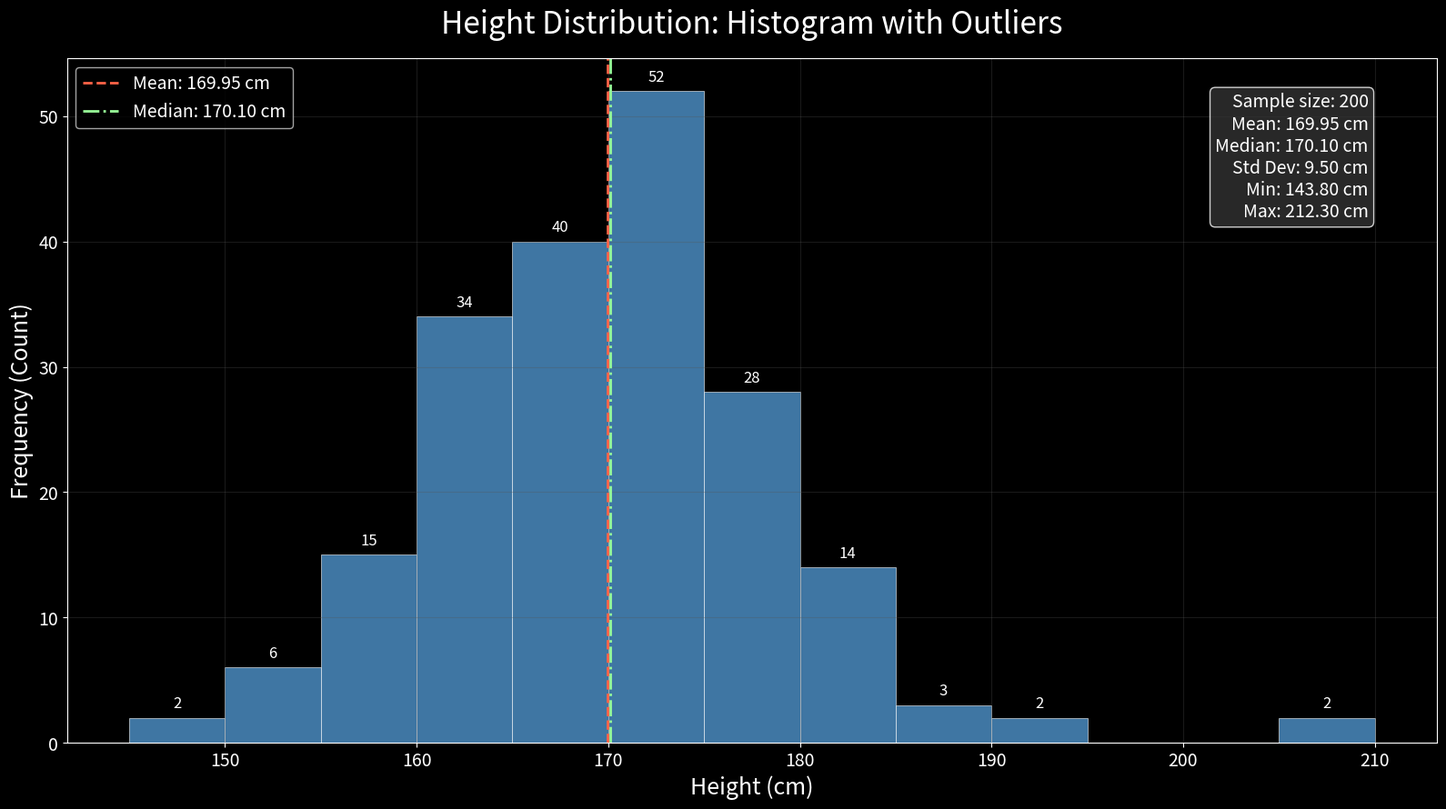
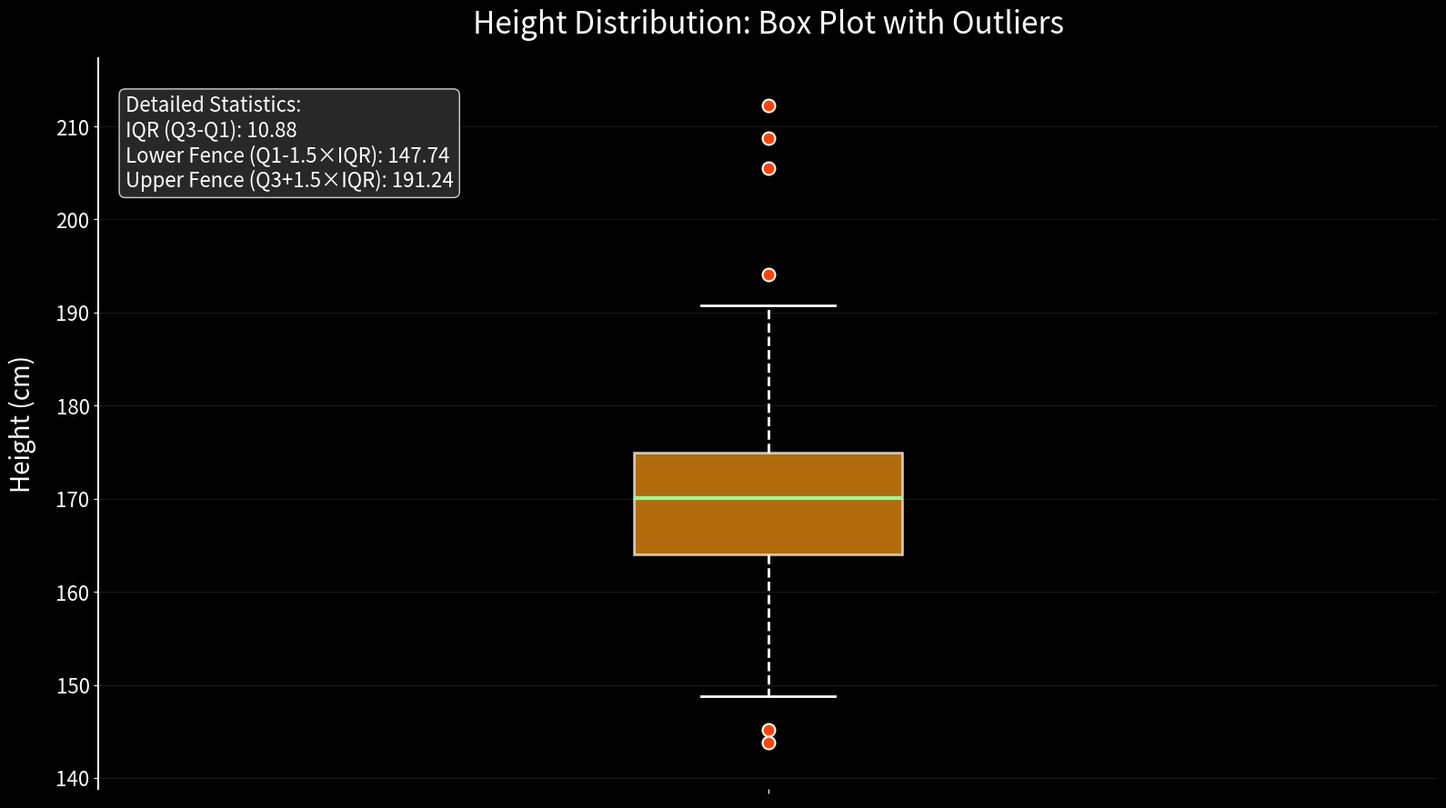

These charts were generated, in order, by the following Python code:
import numpy as np
import pandas as pd
import matplotlib.pyplot as plt
import seaborn as sns
from PIL import Image, ImageDraw, ImageFont
import os

plt.style.use('dark_background')

mean_height = 170
std_dev = 8
num_samples = 195
heights = np.random.normal(mean_height, std_dev, num_samples)
heights = np.round(heights, 1)

high_outliers = np.array([205.5, 208.7, 212.3])
low_outliers = np.array([145.2, 143.8])
heights = np.append(heights, high_outliers)
heights = np.append(heights, low_outliers)

bins = np.arange(145, 196, 5)
bin_ranges = [f"{bins[i]}-{bins[i+1]-0.1}" for i in range(len(bins)-1)]
hist, bin_edges = np.histogram(heights, bins=bins)
bin_numbers = range(1, len(bin_ranges) + 1)

percentages = (hist / len(heights) * 100).round(1)

freq_table = pd.DataFrame({
    'Bin Number': bin_numbers,
    'Bin Range (cm)': bin_ranges,
    'Count': hist,
    'Percentage': [f"{p}%" for p in percentages]
})


def create_histogram_and_boxplot(heights, bins, filename_prefix="height_histogram"):
    plt.style.use('dark_background')

    histogram_color = '#4F94CD'
    boxplot_color = '#FF9912'
    outlier_color = '#FF4500'
    grid_color = '#555555'

    fig1, ax1 = plt.subplots(figsize=(16, 9), dpi=240)
    fig1.patch.set_facecolor('#121212')

    extended_bins = np.append(bins, np.arange(bins[-1], 215, 5))

    counts, edges, bars = ax1.hist(heights, bins=extended_bins, color=histogram_color, alpha=0.8,
                                   edgecolor='white', linewidth=0.5)

    ax1.set_title('Height Distribution: Histogram with Outliers', fontsize=24, color='white', pad=20)
    ax1.set_xlabel('Height (cm)', fontsize=18, color='white')
    ax1.set_ylabel('Frequency (Count)', fontsize=18, color='white')
    ax1.tick_params(colors='white', labelsize=14)
    ax1.grid(True, alpha=0.3, color=grid_color)

    ax1.axvline(heights.mean(), color='#FF6347', linestyle='--', linewidth=2,
                label=f'Mean: {heights.mean():.2f} cm')
    ax1.axvline(np.median(heights), color='#98FB98', linestyle='-.', linewidth=2,
                label=f'Median: {np.median(heights):.2f} cm')

    stats_text = (f'Sample size: {len(heights)}\n'
                  f'Mean: {heights.mean():.2f} cm\n'
                  f'Median: {np.median(heights):.2f} cm\n'
                  f'Std Dev: {heights.std():.2f} cm\n'
                  f'Min: {heights.min():.2f} cm\n'
                  f'Max: {heights.max():.2f} cm')

    props = dict(boxstyle='round', facecolor='#333333', alpha=0.8)
    ax1.text(0.95, 0.95, stats_text, transform=ax1.transAxes, fontsize=14,
             verticalalignment='top', horizontalalignment='right', bbox=props, color='white')

    ax1.legend(fontsize=14)

    bin_centers = 0.5 * (edges[:-1] + edges[1:])
    for count, x in zip(counts, bin_centers):
        if count > 0:
            ax1.text(x, count + 0.5, str(int(count)), ha='center', va='bottom',
                     color='white', fontsize=12)

    plt.tight_layout()
    counts_filename = f"{filename_prefix}_counts.png"
    plt.savefig(counts_filename, dpi=300, bbox_inches='tight', facecolor='#121212')
    plt.close(fig1)
    print(f"Histogram with outliers saved as {counts_filename}")

    fig2, ax2 = plt.subplots(figsize=(16, 9), dpi=240)
    fig2.patch.set_facecolor('#121212')

    boxplot = ax2.boxplot(heights,
                          vert=True,
                          patch_artist=True,
                          widths=0.2,
                          showmeans=False,
                          flierprops={'marker': 'o', 'markerfacecolor': outlier_color,
                                      'markeredgecolor': 'white', 'markersize': 10,
                                      'markeredgewidth': 1.5})

    for box in boxplot['boxes']:
        box.set(facecolor=boxplot_color, alpha=0.7, edgecolor='white', linewidth=2)

    for whisker in boxplot['whiskers']:
        whisker.set(color='white', linewidth=2, linestyle='--')

    for cap in boxplot['caps']:
        cap.set(color='white', linewidth=2)

    for median in boxplot['medians']:
        median.set(color='#98FB98', linewidth=3)

    ax2.set_title('Height Distribution: Box Plot with Outliers', fontsize=24, color='white', pad=20)
    ax2.set_ylabel('Height (cm)', fontsize=20, color='white', labelpad=15)
    ax2.set_xlabel('', fontsize=18)
    ax2.tick_params(axis='y', colors='white', labelsize=16)
    ax2.tick_params(axis='x', colors='white', labelsize=0)
    ax2.grid(True, axis='y', alpha=0.3, color=grid_color)

    q1 = np.percentile(heights, 25)
    q2 = np.median(heights)
    q3 = np.percentile(heights, 75)
    iqr = q3 - q1
    lower_fence = q1 - 1.5 * iqr
    upper_fence = q3 + 1.5 * iqr
    mean = np.mean(heights)

    detailed_stats = (
        f"Detailed Statistics:\n"
        f"IQR (Q3-Q1): {iqr:.2f}\n"
        f"Lower Fence (Q1-1.5×IQR): {lower_fence:.2f}\n"
        f"Upper Fence (Q3+1.5×IQR): {upper_fence:.2f}"
    )

    ax2.text(0.02, 0.95, detailed_stats, transform=ax2.transAxes, fontsize=16,
             verticalalignment='top', horizontalalignment='left',
             bbox=dict(boxstyle='round', facecolor='#333333', alpha=0.8, edgecolor='white', linewidth=1),
             color='white')

    max_y = np.max(heights) + 5
    min_y = np.min(heights) - 5
    ax2.set_ylim(min_y, max_y)

    ax2.set_xlim(0.5, 1.5)

    ax2.spines['top'].set_visible(False)
    ax2.spines['right'].set_visible(False)
    ax2.spines['bottom'].set_visible(False)
    ax2.spines['left'].set_color('white')
    ax2.spines['left'].set_linewidth(1.5)

    plt.tight_layout()
    boxplot_filename = f"{filename_prefix}_boxplot.png"
    plt.savefig(boxplot_filename, dpi=300, bbox_inches='tight', facecolor='#121212')
    plt.close(fig2)
    print(f"Box plot saved as {boxplot_filename}")

    return counts_filename, boxplot_filename


hist_image, boxplot_image = create_histogram_and_boxplot(heights, bins, "height_histogram_dark_mode")

print("\nVisualization files have been created:")
print(f"1. Histogram with outliers: {hist_image}")
print(f"2. Box plot (whisker plot): {boxplot_image}")
